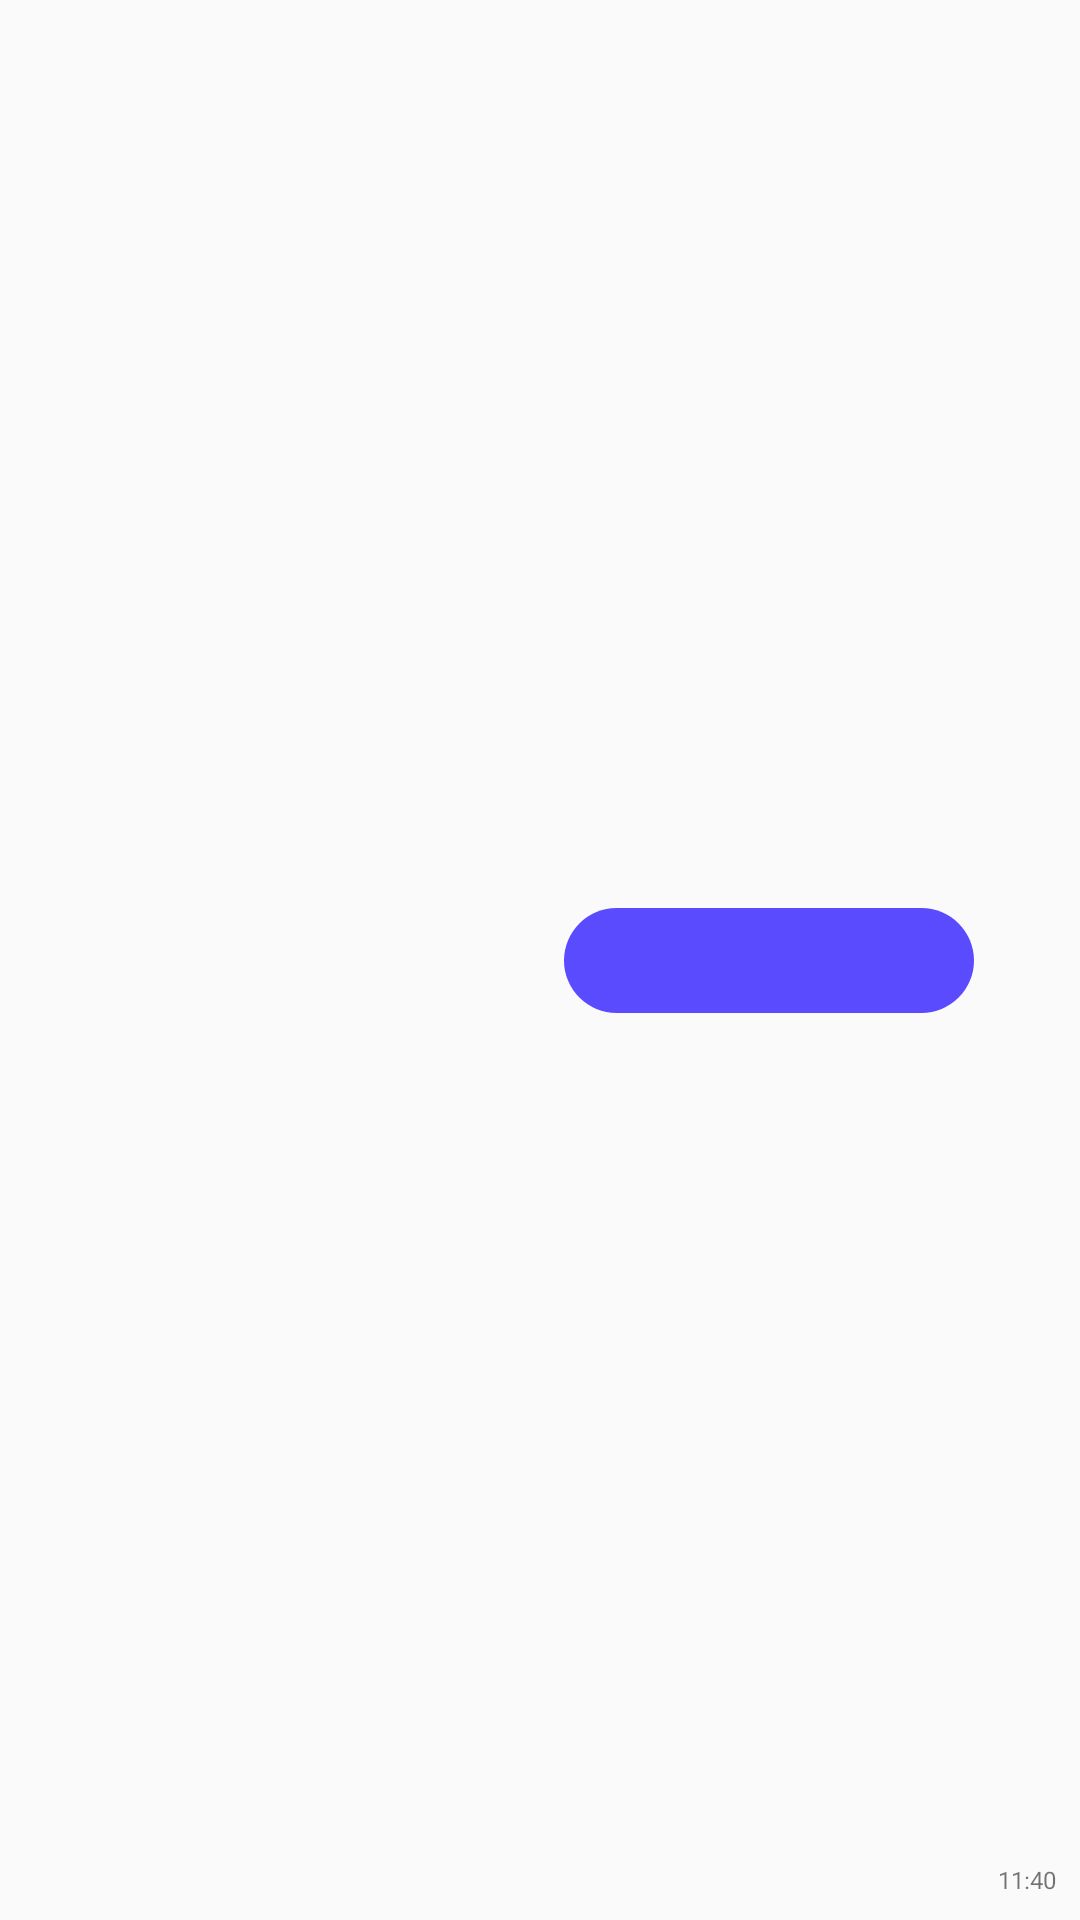

This screen was rendered from an Android layout file. Write that file and the resources it references.
<!-- AndroidManifest.xml: application theme AppTheme -->
<!-- res/layout/sent_message_item.xml -->
<?xml version="1.0" encoding="utf-8"?>
<android.support.constraint.ConstraintLayout xmlns:android="http://schemas.android.com/apk/res/android"
    xmlns:app="http://schemas.android.com/apk/res-auto"
    xmlns:tools="http://schemas.android.com/tools"
    android:layout_width="match_parent"
    android:layout_height="wrap_content">

    <TextView
        android:id="@+id/sent_message_text"
        android:layout_width="0dp"
        android:layout_height="wrap_content"
        android:layout_gravity="right"
        android:layout_margin="@dimen/middle_margin"
        android:background="@drawable/blue_bubble"
        android:gravity="center"
        android:padding="@dimen/middle_padding"
        android:textColor="#ffffff"
        app:layout_constraintBottom_toBottomOf="parent"
        app:layout_constraintEnd_toStartOf="@+id/sent_message_time"
        app:layout_constraintStart_toStartOf="@+id/guideline2"
        app:layout_constraintTop_toTopOf="parent"
        tools:text="hi man, how are you ?" />

    <TextView
        android:id="@+id/sent_message_time"
        android:layout_width="wrap_content"
        android:layout_height="wrap_content"
        android:layout_gravity="bottom"
        android:layout_marginBottom="@dimen/middle_margin"
        android:layout_marginEnd="@dimen/middle_margin"
        android:text="11:40"
        android:textSize="@dimen/middle_size"
        app:layout_constraintBottom_toBottomOf="parent"
        app:layout_constraintEnd_toEndOf="parent" />

    <android.support.constraint.Guideline
        android:id="@+id/guideline2"
        android:layout_width="wrap_content"
        android:layout_height="wrap_content"
        android:orientation="vertical"
        app:layout_constraintGuide_percent="0.5" />

</android.support.constraint.ConstraintLayout>
<!-- resources referenced by this layout -->
<resources>
  <dimen name="middle_margin">8dp</dimen>
  <dimen name="middle_padding">8dp</dimen>
  <dimen name="middle_size">8sp</dimen>
  <!-- drawable blue_bubble (drawable) -->
  <?xml version="1.0" encoding="utf-8"?>
  <shape xmlns:android="http://schemas.android.com/apk/res/android"
      android:shape="rectangle">
  
      
      <solid android:color="#5a4bff" />
  
      
      <corners android:radius="20dp" />
  </shape>
  <style name="AppTheme" parent="Theme.AppCompat.Light.NoActionBar">
          
          <item name="colorPrimary">@color/colorPrimary</item>
          <item name="colorPrimaryDark">@color/colorPrimaryDark</item>
          <item name="colorAccent">@color/colorAccent</item>
      </style>
  <color name="colorPrimary">#3F51B5</color>
  <color name="colorPrimaryDark">#303F9F</color>
  <color name="colorAccent">#FF4081</color>
</resources>
